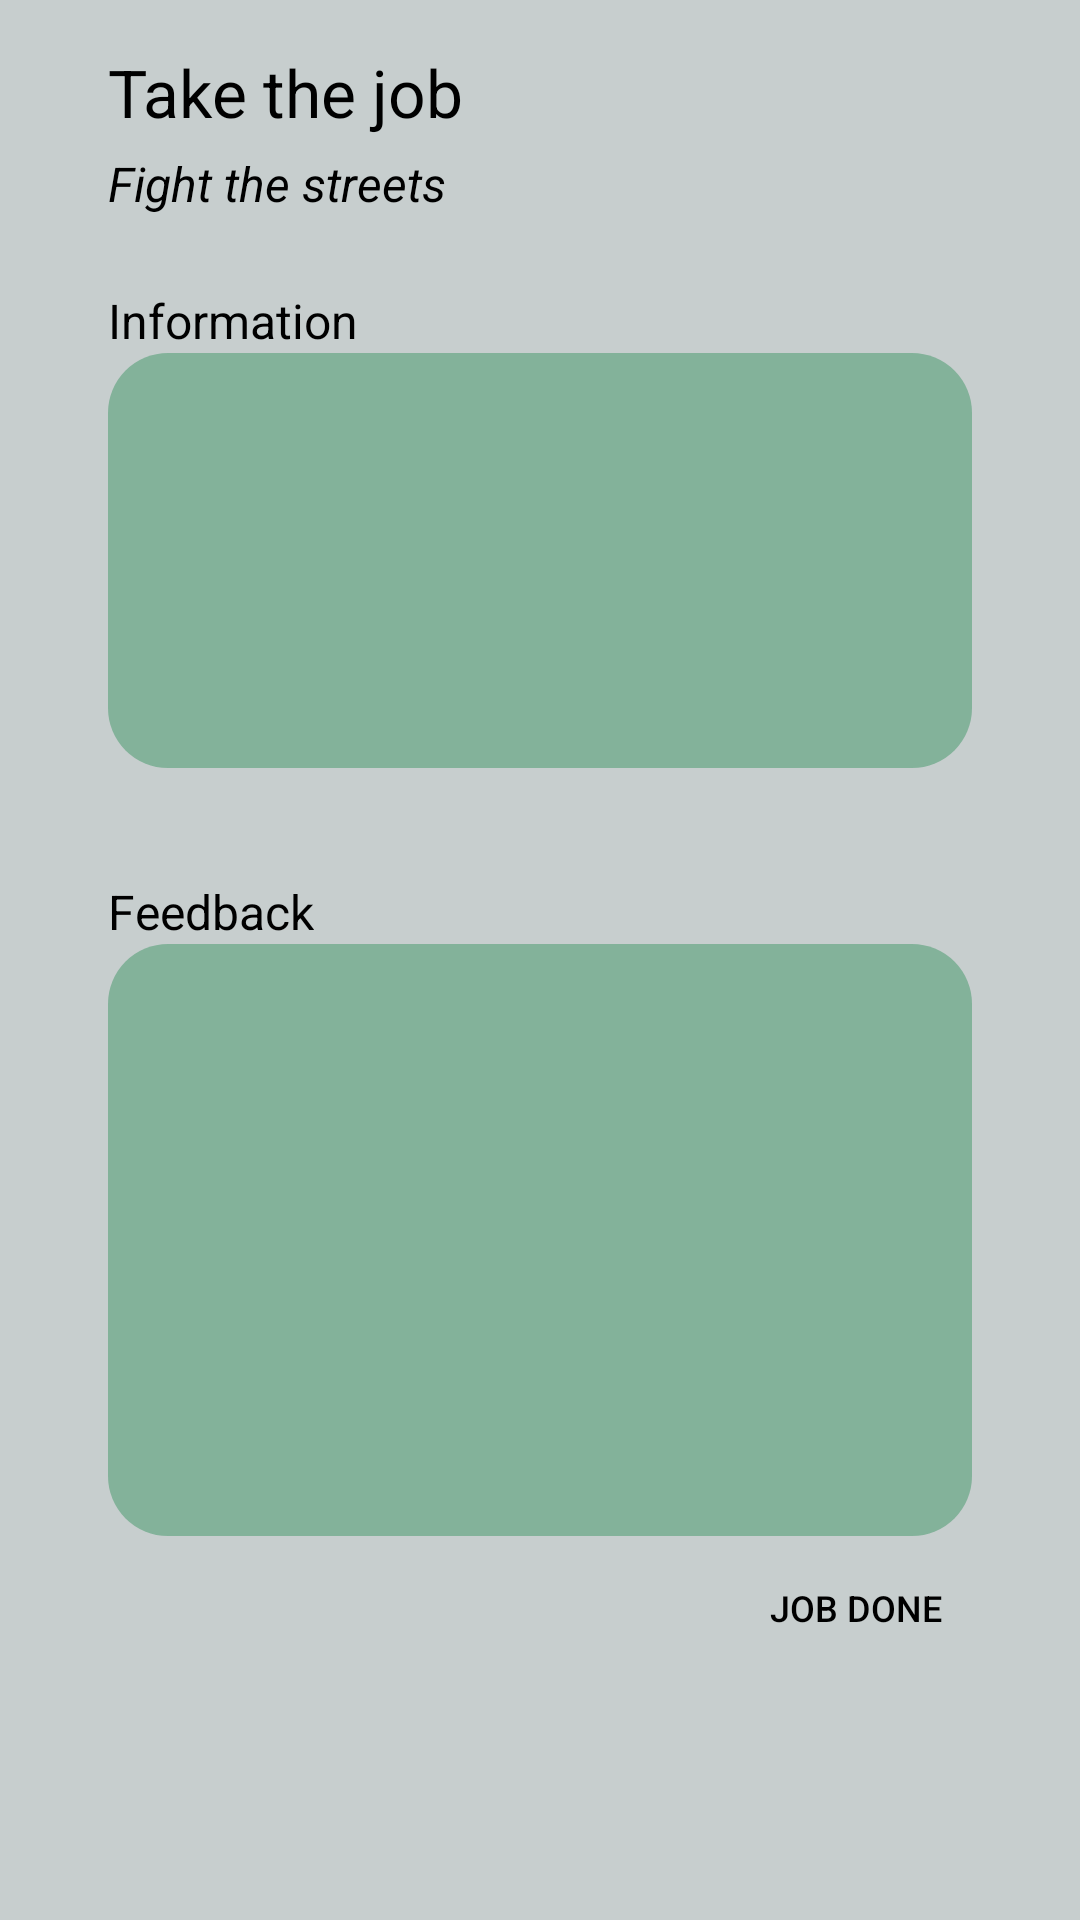

Produce the Android XML layout that renders to this screen, including the resource entries it uses.
<!-- AndroidManifest.xml: application theme Theme.Trends_LitterMeUp -->
<!-- res/layout/fragment_job.xml -->
<?xml version="1.0" encoding="utf-8"?>
<androidx.constraintlayout.widget.ConstraintLayout xmlns:android="http://schemas.android.com/apk/res/android"
    xmlns:app="http://schemas.android.com/apk/res-auto"
    xmlns:tools="http://schemas.android.com/tools"
    android:id="@+id/const_job"
    android:layout_width="match_parent"
    android:layout_height="match_parent"
    android:background="?android:attr/colorPrimary"
    tools:context=".ui.maps.JobFragment">


    <TextView
        android:id="@+id/app_takeJob"
        android:layout_width="0dp"
        android:layout_height="wrap_content"
        android:layout_marginTop="16dp"
        android:text="@string/title_takeJob"
        android:textAlignment="textStart"
        android:textColor="@color/black"
        android:textSize="22sp"
        app:layout_constraintStart_toStartOf="@id/img_helper_1"
        app:layout_constraintTop_toTopOf="parent" />

    <TextView
        android:id="@+id/app_newPost_sub"
        android:layout_width="0dp"
        android:layout_height="wrap_content"
        android:layout_marginTop="5dp"
        android:text="@string/subTitle_takeJob"
        android:textAlignment="textStart"
        android:textColor="@color/black"
        android:textSize="16sp"
        android:textStyle="italic"
        app:layout_constraintStart_toStartOf="@id/img_helper_1"
        app:layout_constraintTop_toBottomOf="@+id/app_takeJob" />


    <androidx.constraintlayout.widget.Guideline
        android:id="@+id/img_helper_1"
        android:layout_width="wrap_content"
        android:layout_height="wrap_content"
        android:orientation="vertical"
        app:layout_constraintGuide_percent="0.10" />

    <androidx.constraintlayout.widget.Guideline
        android:id="@+id/img_helper_2"
        android:layout_width="wrap_content"
        android:layout_height="wrap_content"
        android:orientation="vertical"
        app:layout_constraintGuide_percent="0.90" />

    <androidx.constraintlayout.widget.Guideline
        android:id="@+id/img_helper_3"
        android:layout_width="wrap_content"
        android:layout_height="wrap_content"
        android:orientation="horizontal"
        app:layout_constraintGuide_percent="0.15" />

    <androidx.constraintlayout.widget.Guideline
        android:id="@+id/img_helper_4"
        android:layout_width="wrap_content"
        android:layout_height="wrap_content"
        android:orientation="horizontal"
        app:layout_constraintGuide_percent="0.40" />

    <androidx.constraintlayout.widget.Guideline
        android:id="@+id/img_helper_5"
        android:layout_width="wrap_content"
        android:layout_height="wrap_content"
        android:orientation="horizontal"
        app:layout_constraintGuide_percent="0.45" />

    <androidx.constraintlayout.widget.Guideline
        android:id="@+id/img_helper_6"
        android:layout_width="wrap_content"
        android:layout_height="wrap_content"
        android:orientation="horizontal"
        app:layout_constraintGuide_percent="0.6" />

    <androidx.constraintlayout.widget.Guideline
        android:id="@+id/img_helper_7"
        android:layout_width="wrap_content"
        android:layout_height="wrap_content"
        android:orientation="horizontal"
        app:layout_constraintGuide_percent="0.55" />

    <androidx.constraintlayout.widget.Guideline
        android:id="@+id/img_helper_8"
        android:layout_width="wrap_content"
        android:layout_height="wrap_content"
        android:orientation="horizontal"
        app:layout_constraintGuide_percent="0.8" />

    <androidx.constraintlayout.widget.Guideline
        android:id="@+id/img_helper_9"
        android:layout_width="wrap_content"
        android:layout_height="wrap_content"
        android:orientation="vertical"
        app:layout_constraintGuide_percent="0.40" />

    <androidx.constraintlayout.widget.Guideline
        android:id="@+id/img_helper_10"
        android:layout_width="wrap_content"
        android:layout_height="wrap_content"
        android:orientation="vertical"
        app:layout_constraintGuide_percent="0.60" />

    <androidx.constraintlayout.widget.Guideline
        android:id="@+id/img_helper_11"
        android:layout_width="wrap_content"
        android:layout_height="wrap_content"
        android:orientation="horizontal"
        app:layout_constraintGuide_percent="0.23" />

    <androidx.constraintlayout.widget.Guideline
        android:id="@+id/img_helper_12"
        android:layout_width="wrap_content"
        android:layout_height="wrap_content"
        android:orientation="horizontal"
        app:layout_constraintGuide_percent="0.33" />

    <TextView
        android:id="@+id/job_info"
        android:layout_width="0dp"
        android:layout_height="wrap_content"
        android:text="@string/job_info"
        android:textAlignment="textStart"
        android:textColor="@color/black"
        android:textSize="16sp"
        app:layout_constraintStart_toStartOf="@id/img_helper_1"
        app:layout_constraintTop_toTopOf="@+id/img_helper_3" />

    <TextView
        android:id="@+id/job_info_description"
        android:layout_width="0dp"
        android:layout_height="0dp"
        android:textAlignment="textStart"
        android:textColor="@color/black"
        android:textSize="16sp"
        android:background="@drawable/app_shape_5"
        app:layout_constraintBottom_toTopOf="@+id/img_helper_4"
        app:layout_constraintEnd_toStartOf="@+id/img_helper_2"
        app:layout_constraintStart_toStartOf="@id/img_helper_1"
        app:layout_constraintTop_toBottomOf="@+id/job_info" />


    <TextView
        android:id="@+id/app_job_title"
        android:layout_width="0dp"
        android:layout_height="wrap_content"
        android:layout_marginTop="5dp"
        android:text="@string/job_title"
        android:textAlignment="textStart"
        android:textColor="@color/black"
        android:textSize="16sp"
        app:layout_constraintStart_toStartOf="@id/img_helper_1"
        app:layout_constraintTop_toBottomOf="@+id/img_helper_5" />

    <EditText
        android:id="@+id/txt_job_description"
        android:layout_width="0dp"
        android:layout_height="0dp"
        android:background="@drawable/app_shape_5"
        android:ems="9"
        android:inputType="textMultiLine"
        android:textColor="@color/main_black"
        app:layout_constraintBottom_toTopOf="@+id/img_helper_8"
        app:layout_constraintEnd_toStartOf="@+id/img_helper_2"
        app:layout_constraintStart_toStartOf="@+id/img_helper_1"
        app:layout_constraintTop_toBottomOf="@+id/app_job_title" />

    <Button
        android:id="@+id/btn_jobdone"
        android:layout_width="0dp"
        android:layout_height="wrap_content"
        android:layout_marginEnd="10dp"
        android:layout_marginBottom="10dp"
        android:background="?android:selectableItemBackground"
        android:text="@string/btn_job"
        android:textAlignment="textEnd"
        android:textColor="@color/black"
        android:textSize="12sp"
        app:layout_constraintEnd_toStartOf="@+id/img_helper_2"
        app:layout_constraintTop_toTopOf="@+id/img_helper_8" />

</androidx.constraintlayout.widget.ConstraintLayout>
<!-- resources referenced by this layout -->
<resources>
  <color name="black">#FF000000</color>
  <color name="main_black">#121212</color>
  <!-- drawable app_shape_5 (drawable) -->
  <?xml version="1.0" encoding="utf-8"?>
  <shape xmlns:android="http://schemas.android.com/apk/res/android">
      <solid android:color="@color/main_green"/>
      <corners
          android:topLeftRadius="20dp"
          android:topRightRadius="20dp"
          android:bottomRightRadius="20dp"
          android:bottomLeftRadius="20dp"/>
  </shape>
  <string name="btn_job">job done</string>
  <string name="job_info">Information</string>
  <string name="job_title">Feedback</string>
  <string name="subTitle_takeJob">Fight the streets</string>
  <string name="title_takeJob">Take the job</string>
  <style name="Theme.Trends_LitterMeUp" parent="Theme.MaterialComponents.DayNight.NoActionBar">
  
          
          <item name="colorPrimary">@color/main_gray</item>
  
          <item name="colorPrimaryVariant">@color/green_1</item>
          <item name="colorOnPrimary">@color/black</item>
          <item name="colorPrimaryDark">@color/black</item>
  
          <item name="colorOnSecondary">@color/black</item>
  
          
          <item name="colorSecondary">@color/teal_200</item>
          <item name="colorSecondaryVariant">@color/teal_700</item>
  
          
          <item name="android:statusBarColor" tools:targetApi="21">?attr/colorPrimaryVariant</item>
  
          
          <item name="android:textColorHint">@color/black</item>
  
      </style>
  <color name="main_green">#661D884B</color>
  <color name="main_gray">#C7CECE</color>
  <color name="green_1">#DD1D884B</color>
  <color name="teal_200">#FF03DAC5</color>
  <color name="teal_700">#FF018786</color>
</resources>
